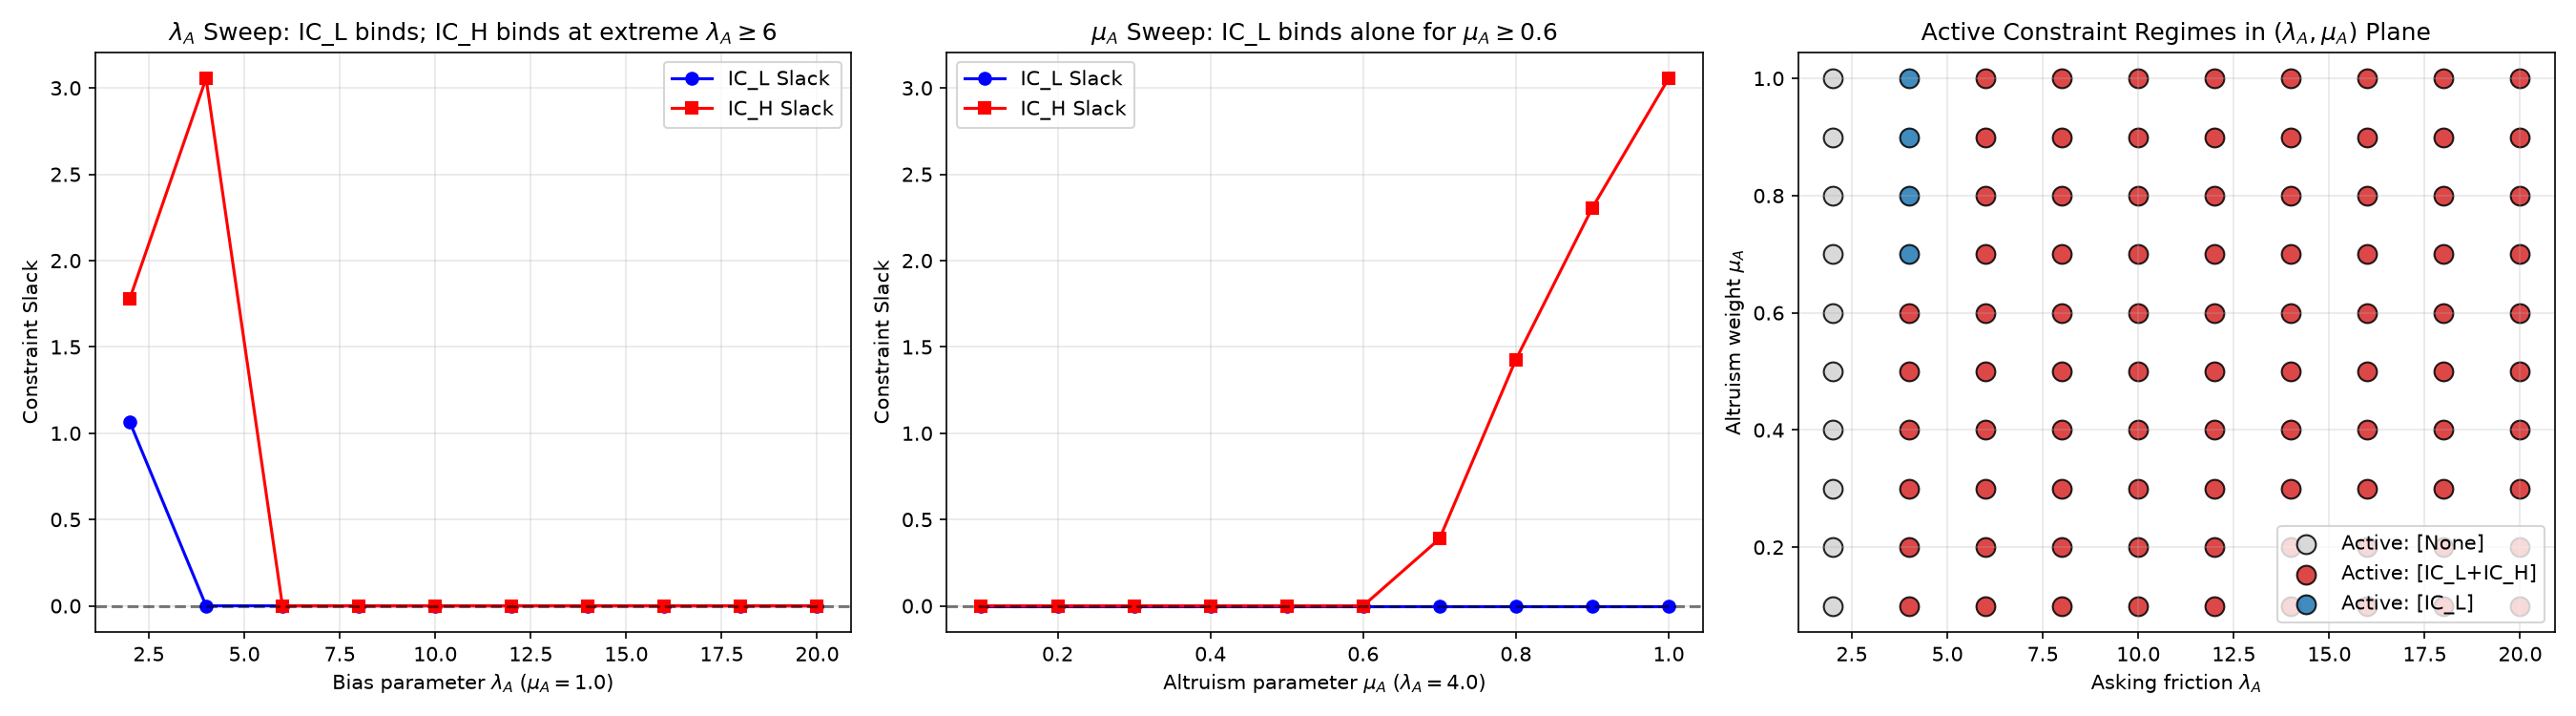

Source data for this figure (header and first rows):
mu_A, lambda_A, c_Q, bias_ratio, a_L, m_L, a_H, m_H, IC_L_slack, IC_H_slack, IR_L_slack, IR_H_slack, active_constraints, IC_L_active, IC_H_active, IR_L_active, IR_H_active
0.1, 2.0, 2.0, 10.0, 1.0, 6.667, 1.0, 4.0, 1.067, 1.778, 86.67, 84.0, None, False, False, False, False
0.1, 4.0, 2.0, 20.0, 0.0, 10.0, 0.0, 10.0, 0.0, 0.0, 85.0, 75.0, IC_L+IC_H, True, True, False, False
0.1, 6.0, 2.0, 30.0, 0.0, 10.0, 0.0, 10.0, 0.0, 0.0, 85.0, 75.0, IC_L+IC_H, True, True, False, False
0.1, 8.0, 2.0, 40.0, 0.0, 10.0, 0.0, 10.0, 0.0, 0.0, 85.0, 75.0, IC_L+IC_H, True, True, False, False
0.1, 10.0, 2.0, 50.0, 0.0, 10.0, 0.0, 10.0, 0.0, 0.0, 85.0, 75.0, IC_L+IC_H, True, True, False, False
0.1, 12.0, 2.0, 60.0, 0.0, 10.0, 0.0, 10.0, 0.0, 0.0, 85.0, 75.0, IC_L+IC_H, True, True, False, False
0.1, 14.0, 2.0, 70.0, 4.3964551484294446e-12, 10.0, 0.09877, 10.0, 0.0, 0.0, 85.0, 75.0, IC_L+IC_H, True, True, False, False
0.1, 16.0, 2.0, 80.0, 0.0, 10.0, 0.09877, 10.0, 0.0, 0.0, 85.0, 75.0, IC_L+IC_H, True, True, False, False
0.1, 18.0, 2.0, 90.0, 1.2272641305364896e-11, 10.0, 0.09877, 10.0, 0.0, 0.0, 85.0, 75.0, IC_L+IC_H, True, True, False, False
0.1, 20.0, 2.0, 100.0, 0.0, 10.0, 0.0, 10.0, 0.0, 0.0, 85.0, 75.0, IC_L+IC_H, True, True, False, False
0.2, 2.0, 2.0, 5.0, 1.0, 6.667, 1.0, 4.0, 1.067, 1.778, 86.67, 84.0, None, False, False, False, False
0.2, 4.0, 2.0, 10.0, 0.0, 10.0, 0.0, 10.0, 0.0, 0.0, 85.0, 75.0, IC_L+IC_H, True, True, False, False
0.2, 6.0, 2.0, 15.0, 0.0, 10.0, 0.0, 10.0, 0.0, 0.0, 85.0, 75.0, IC_L+IC_H, True, True, False, False
0.2, 8.0, 2.0, 20.0, 0.0, 10.0, 0.0, 10.0, 0.0, 0.0, 85.0, 75.0, IC_L+IC_H, True, True, False, False
0.2, 10.0, 2.0, 25.0, 0.0, 10.0, 0.0, 10.0, 0.0, 0.0, 85.0, 75.0, IC_L+IC_H, True, True, False, False
0.2, 12.0, 2.0, 30.0, 0.0, 10.0, 0.0, 10.0, 0.0, 0.0, 85.0, 75.0, IC_L+IC_H, True, True, False, False
0.2, 14.0, 2.0, 35.0, 0.0, 10.0, 0.0, 10.0, 0.0, 0.0, 85.0, 75.0, IC_L+IC_H, True, True, False, False
0.2, 16.0, 2.0, 40.0, 1.4348752396646004e-11, 10.0, 0.09877, 10, 1.4210854715202004e-14, 0.0, 85.0, 75.0, IC_L+IC_H, True, True, False, False
0.2, 18.0, 2.0, 45.0, 0.0, 10.0, 0.09877, 10.0, 0.0, 0.0, 85.0, 75.0, IC_L+IC_H, True, True, False, False
0.2, 20.0, 2.0, 50.0, 0.0, 10.0, 0.09877, 10.0, 0.0, 0.0, 85.0, 75.0, IC_L+IC_H, True, True, False, False
0.3, 2.0, 2.0, 3.333, 1.0, 6.667, 1.0, 4.0, 1.067, 1.778, 86.67, 84.0, None, False, False, False, False
0.3, 4.0, 2.0, 6.667, 0.0, 10.0, 0.0, 10.0, 0.0, 0.0, 85.0, 75.0, IC_L+IC_H, True, True, False, False
0.3, 6.0, 2.0, 10, 0.0, 10.0, 0.0, 10.0, 0.0, 0.0, 85.0, 75.0, IC_L+IC_H, True, True, False, False
0.3, 8.0, 2.0, 13.33, 0.0, 10.0, 0.0, 10.0, 0.0, 0.0, 85.0, 75.0, IC_L+IC_H, True, True, False, False
0.3, 10.0, 2.0, 16.67, 0.0, 10.0, 0.0, 10.0, 0.0, 0.0, 85.0, 75.0, IC_L+IC_H, True, True, False, False
0.3, 12.0, 2.0, 20, 0.0, 10.0, 0.0, 10.0, 0.0, 0.0, 85.0, 75.0, IC_L+IC_H, True, True, False, False
0.3, 14.0, 2.0, 23.33, 0.0, 10.0, 0.0, 10.0, 0.0, 0.0, 85.0, 75.0, IC_L+IC_H, True, True, False, False
0.3, 16.0, 2.0, 26.67, 0.0, 10.0, 0.09877, 10.0, 0.0, 0.0, 85.0, 75.0, IC_L+IC_H, True, True, False, False
0.3, 18.0, 2.0, 30, 0.0, 10.0, 0.09877, 10.0, 0.0, 0.0, 85.0, 75.0, IC_L+IC_H, True, True, False, False
0.3, 20.0, 2.0, 33.33, 1.2731264773570582e-11, 10.0, 0.09877, 10.0, 0.0, 0.0, 85.0, 75.0, IC_L+IC_H, True, True, False, False
0.4, 2.0, 2.0, 2.5, 1.0, 6.667, 1.0, 4.0, 1.067, 1.778, 86.67, 84.0, None, False, False, False, False
0.4, 4.0, 2.0, 5.0, 0.0, 10.0, 0.0, 10.0, 0.0, 0.0, 85.0, 75.0, IC_L+IC_H, True, True, False, False
0.4, 6.0, 2.0, 7.5, 0.0, 10.0, 0.0, 10.0, 0.0, 0.0, 85.0, 75.0, IC_L+IC_H, True, True, False, False
0.4, 8.0, 2.0, 10.0, 0.0, 10.0, 0.0, 10.0, 0.0, 0.0, 85.0, 75.0, IC_L+IC_H, True, True, False, False
0.4, 10.0, 2.0, 12.5, 0.0, 10.0, 0.0, 10.0, 0.0, 0.0, 85.0, 75.0, IC_L+IC_H, True, True, False, False
0.4, 12.0, 2.0, 15.0, 0.0, 10.0, 0.0, 10.0, 0.0, 0.0, 85.0, 75.0, IC_L+IC_H, True, True, False, False
0.4, 14.0, 2.0, 17.5, 0.0, 10.0, 0.0, 10.0, 0.0, 0.0, 85.0, 75.0, IC_L+IC_H, True, True, False, False
0.4, 16.0, 2.0, 20.0, 0.0, 10.0, 0.09877, 10.0, 0.0, 0.0, 85.0, 75.0, IC_L+IC_H, True, True, False, False
0.4, 18.0, 2.0, 22.5, 4.982141890312772e-12, 10.0, 0.09877, 10.0, 0.0, 0.0, 85.0, 75.0, IC_L+IC_H, True, True, False, False
0.4, 20.0, 2.0, 25.0, 0.0, 10.0, 0.09877, 10.0, 0.0, 0.0, 85.0, 75.0, IC_L+IC_H, True, True, False, False
0.5, 2.0, 2.0, 2.0, 1.0, 6.667, 1.0, 4.0, 1.067, 1.778, 86.67, 84.0, None, False, False, False, False
0.5, 4.0, 2.0, 4.0, 0.0, 10.0, 0.0, 10.0, 0.0, 0.0, 85.0, 75.0, IC_L+IC_H, True, True, False, False
0.5, 6.0, 2.0, 6.0, 0.0, 10.0, 0.0, 10.0, 0.0, 0.0, 85.0, 75.0, IC_L+IC_H, True, True, False, False
0.5, 8.0, 2.0, 8.0, 0.0, 10.0, 0.0, 10.0, 0.0, 0.0, 85.0, 75.0, IC_L+IC_H, True, True, False, False
0.5, 10.0, 2.0, 10.0, 0.0, 10.0, 0.0, 10.0, 0.0, 0.0, 85.0, 75.0, IC_L+IC_H, True, True, False, False
0.5, 12.0, 2.0, 12.0, 0.0, 10.0, 0.0, 10.0, 0.0, 0.0, 85.0, 75.0, IC_L+IC_H, True, True, False, False
0.5, 14.0, 2.0, 14.0, 0.0, 10.0, 0.0, 10.0, 0.0, 0.0, 85.0, 75.0, IC_L+IC_H, True, True, False, False
0.5, 16.0, 2.0, 16.0, 7.34482486689088e-12, 10, 0.09877, 10, 0.0, 0.0, 85, 75.0, IC_L+IC_H, True, True, False, False
0.5, 18.0, 2.0, 18.0, 0.0, 10.0, 0.09877, 10.0, 0.0, 0.0, 85.0, 75.0, IC_L+IC_H, True, True, False, False
0.5, 20.0, 2.0, 20.0, 0.0, 10.0, 0.09877, 10.0, 0.0, 0.0, 85.0, 75.0, IC_L+IC_H, True, True, False, False
0.6, 2.0, 2.0, 1.667, 1.0, 6.667, 1.0, 4.0, 1.067, 1.778, 86.67, 84.0, None, False, False, False, False
0.6, 4.0, 2.0, 3.333, 0.0, 10.0, 0.0, 10.0, 0.0, 0.0, 85.0, 75.0, IC_L+IC_H, True, True, False, False
0.6, 6.0, 2.0, 5.0, 0.0, 10.0, 0.0, 10.0, 0.0, 0.0, 85.0, 75.0, IC_L+IC_H, True, True, False, False
0.6, 8.0, 2.0, 6.667, 0.0, 10.0, 0.0, 10.0, 0.0, 0.0, 85.0, 75.0, IC_L+IC_H, True, True, False, False
0.6, 10.0, 2.0, 8.333, 0.0, 10.0, 0.0, 10.0, 0.0, 0.0, 85.0, 75.0, IC_L+IC_H, True, True, False, False
0.6, 12.0, 2.0, 10.0, 0.0, 10.0, 0.0, 10.0, 0.0, 0.0, 85.0, 75.0, IC_L+IC_H, True, True, False, False
0.6, 14.0, 2.0, 11.67, 0.0, 10.0, 0.09877, 10.0, 0.0, 0.0, 85.0, 75.0, IC_L+IC_H, True, True, False, False
0.6, 16.0, 2.0, 13.33, 0.0, 10.0, 0.09877, 10.0, 0.0, 0.0, 85.0, 75.0, IC_L+IC_H, True, True, False, False
0.6, 18.0, 2.0, 15.0, 0.0, 10.0, 0.0, 10.0, 0.0, 0.0, 85.0, 75.0, IC_L+IC_H, True, True, False, False
0.6, 20.0, 2.0, 16.67, 1.2258365796083463e-11, 10, 0.09877, 10, 1.4210854715202004e-14, 0.0, 85.0, 75.0, IC_L+IC_H, True, True, False, False
... 40 more rows
